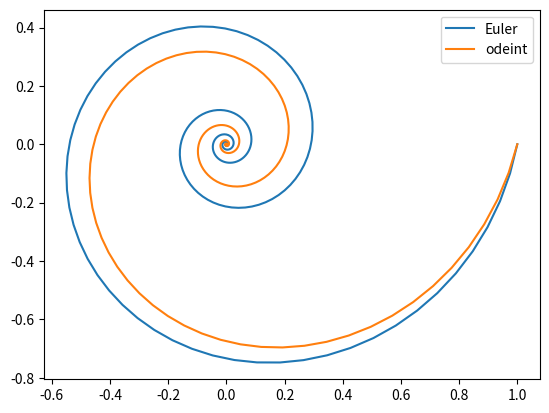

Python code for this plot:
import numpy as np
import matplotlib.pyplot as plt

#Problem parameters initialization
m = 5.0
g = 9.81
v0 = 30
theta = np.pi/4.
ti = 0
tf = 5
dt = 0.1

t = np.arange(0,tf,dt) 
#Warning : wille give N points -> np.arange(0,tf+dt,dt) for N+1 points 
N = int(tf/dt) # The number of steps MUST be integer



######################## ########################
#               solution analytique
######################## ########################
a_r = np.zeros((2,N),dtype = float)
a_v = np.zeros((2,N),dtype = float)
a_r[:,0] = 0.0
vx_0 = v0*np.cos(theta)
vy_0 = v0*np.sin(theta)

for i in range(0,N):
	a_r[0,i] = vx_0*(i*dt)
	a_r[1,i] = -0.5*g*(i*dt)**2 + vy_0*(i*dt)
	a_v[0,i] = vx_0 
	a_v[1,i] = -g*(i*dt) + vy_0




######################## ########################
#            Fonction second membre
######################## ########################

def f(r, v):
	vect = np.zeros(4)
	vect[0] = v[0]
	vect[1] = v[1]
	vect[2] = 0.0
	vect[3] = -g
	return vect
	
	
	

######################## ########################
#                Methode d'euler
######################## ########################
r = np.zeros((2,N),dtype = float)
v = np.zeros((2,N),dtype = float)

r[:,0] = 0.0
v[0,0] = vx_0
v[1,0] = vy_0

for i in range(0,N-1):
	fc = f(r[:,i],v[:,i])
	r[:,i+1] = r[:,i] + fc[0:2]*dt
	v[:,i+1] = v[:,i] + fc[2:4]*dt
	
	
	
	
	
######################## ########################
#                  Methode RK4
######################## ########################
r2 = np.zeros((2,N),dtype = float)
v2 = np.zeros((2,N),dtype = float)

r2[:,0] = 0.0
v2[0,0] = vx_0
v2[1,0] = vy_0

for i in range(0,N-1):
	k1 = f(r2[:,i],v2[:,i])
	k2 = f(r2[:,i]+ k1[0:2]*dt*0.5,v2[:,i]+ k1[2:4]*dt*0.5)
	k3 = f(r2[:,i]+ k2[0:2]*dt*0.5,v2[:,i]+ k2[2:4]*dt*0.5)
	k4 = f(r2[:,i]+ k3[0:2]*dt,v2[:,i]+ k3[2:4]*dt)
	k = (k1 + 2.*k2 + 2.*k3 + k4)/6.
	r2[:,i+1] = r2[:,i] + dt*k[0:2]
	v2[:,i+1] = v2[:,i] + dt*k[2:4]
	
	
	
	
	
######################## ########################
#             Methode Velocity-Verlet
######################## ########################

r3 = np.zeros((2,N),dtype = float)
v3 = np.zeros((2,N),dtype = float)

r3[:,0] = 0.0
v3[0,0] = vx_0
v3[1,0] = vy_0

a = np.array([0,-g])

for i in range(0,N-1):
	r3[:,i+1] = r3[:,i] + v3[:,i]*dt + 0.5*(dt**2)*a[:]
	#In our case acceleraction is constant over time, so da/dt = 0
	v3[:,i+1] = v3[:,i] + a[:]*dt
	





######################## ########################
#				 Ploting solutions
######################## ########################

###### CHANGE COMMENTED LINES TO SEE CHANGES BETWEEN METHODS ######
plt.plot(a_r[0,:], a_r[1,:], label="analytique")
plt.plot(r[0,:],r[1,:], label="Euler")
plt.plot(r2[0,:],r2[1,:],label="RK4")
plt.plot(r3[0,:],r3[1,:],label="Velocity-Verlet")
plt.legend()
plt.savefig("pos.png")

plt.clf()

###### CHANGE COMMENTED LINES TO SEE CHANGES BETWEEN METHODS ######
## POSITION ERRORS ##
#plt.plot(t[:], a_r[0,:]-r[0,:],label="E_x EULER")
#plt.plot(t[:], a_r[1,:]-r[1,:],label="E_y EULER")
#plt.plot(t[:], a_r[0,:]-r2[0,:],label="E_x RK4")
plt.plot(t[:], a_r[1,:]-r2[1,:],label="E_y RK4")
#plt.plot(t[:], a_r[0,:]-r3[0,:],label="E_x V-V")
plt.plot(t[:], a_r[1,:]-r3[1,:],label="E_y V-V")

## VELOCITY ERRORS ##
#plt.plot(t[:], a_v[0,:]-v[0,:],label="E_vx EULER")
#plt.plot(t[:], a_v[1,:]-v[1,:],label="E_vy EULER")
#plt.plot(t[:], a_v[0,:]-v2[0,:],label="E_vx RK4")
#plt.plot(t[:], a_v[1,:]-v2[1,:],label="E_vy RK4")
#plt.plot(t[:], a_v[0,:]-v3[0,:],label="E_vx V-V")
#plt.plot(t[:], a_v[1,:]-v3[1,:],label="E_vy V-V")
plt.legend()
plt.savefig("error.png")

plt.clf()

######################## ######################## ########################




######################## ########################
#				       EX2
######################## ########################

from scipy.integrate import odeint

pos = np.zeros((2,N),dtype = float)

dt = 0.1
tf = 30.
N = int(tf/dt)

t = np.arange(0,tf,dt)
#tab for euler
pos = np.zeros((2,N),dtype = float)
pos[0,0] = 1.
pos[1,0] = 0.

#tab for RK4
pos2 = np.zeros((2,N),dtype = float)
pos2[0,0] = 1.
pos2[1,0] = 0.

#Define the seconf member function f based on the EDO system definition
def derivee(vec,t):
	return np.array([-0.25*vec[0] + vec[1], -vec[0] - 0.25*vec[1]])

#Solving using Euler
for i in range(0,N-1):
	f = derivee(pos[:,i],i*dt)
	pos[0,i+1] = pos[0,i] + f[0]*dt
	pos[1,i+1] = pos[1,i] + f[1]*dt


#Solving using RK4
for i in range(0,N-1):
	k1 = derivee(pos2[:,i],i*dt)
	k2 = derivee(pos2[:,i] + k1[:]*dt*0.5,i*dt)
	k3 = derivee(pos2[:,i] + k2[:]*dt*0.5,i*dt)
	k4 = derivee(pos2[:,i] + k3[:]*dt,i*dt)
	k = (k1 + 2.*k2 + 2.*k3 + k4)/6.
	pos2[:,i+1] = pos2[:,i] + dt*k[:]


#scipy.integrate.odeint(func, y0, t, ...)
# func = fonction to compute the derivative
# y0 = inital conditions
# t = time points array
#return the corresponding tab, based on t, of the same size
ode_pos = odeint(derivee,[1,0],t)


plt.plot(pos[0,:],pos[1,:], label="Euler")
#plt.plot(pos2[0,:],pos2[1,:], label="RK4")
plt.plot(ode_pos[:,0], ode_pos[:,1], label="odeint")
plt.legend()
plt.savefig("ex2_pos.png")








